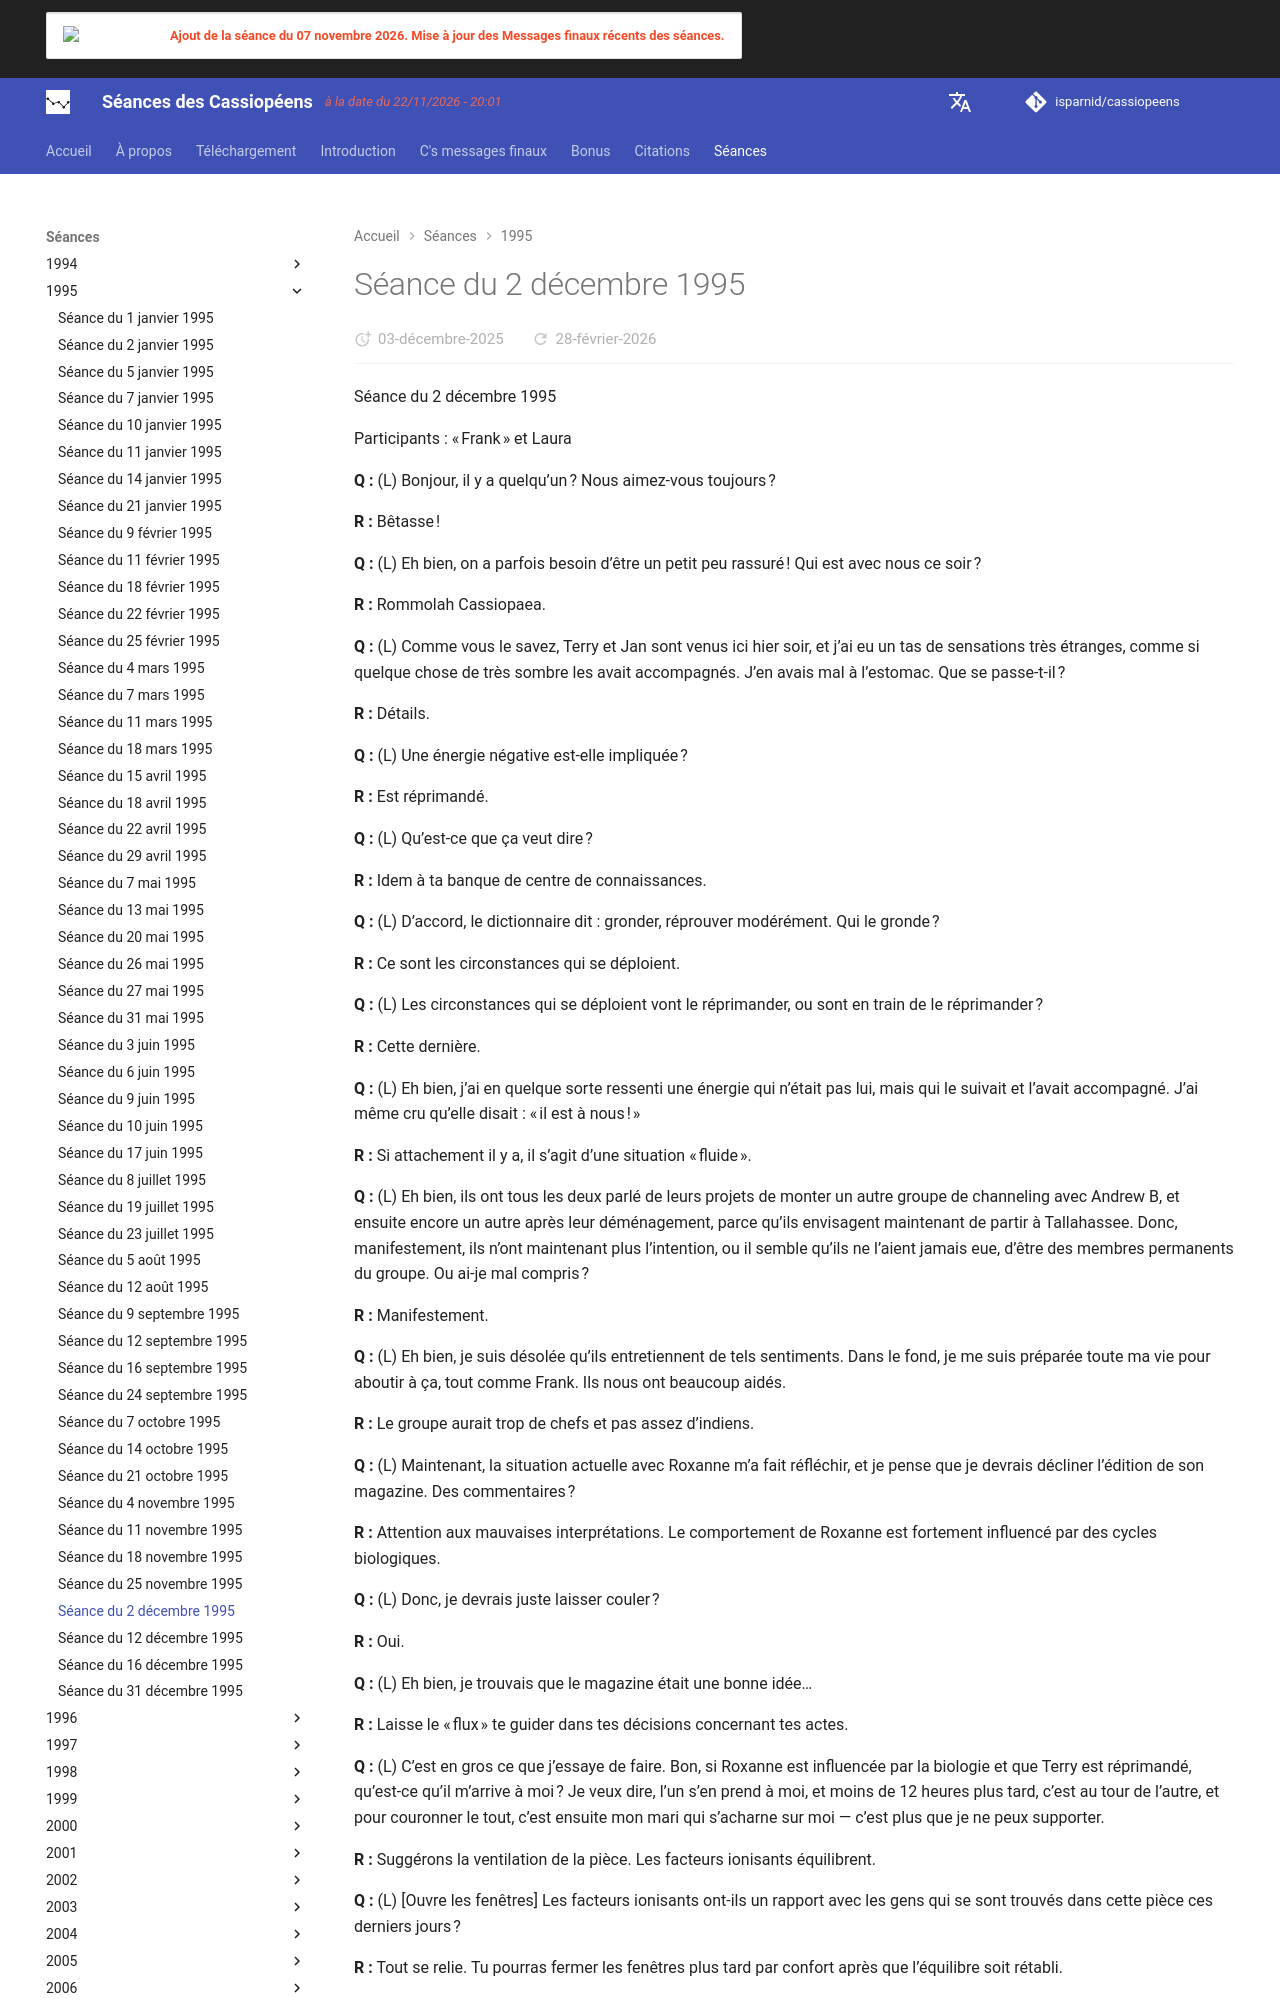

repository: isparnid/cassiopeens · page: séances/1995/1995-12-02/index.html · generator: mkdocs

---
title: "Séance du 2 décembre 1995"
date:
  created: 2026-01-24
  updated: 2026-01-24
---

# Séance du 2 décembre 1995

Séance du 2 décembre 1995

Participants : « Frank » et Laura

**Q :** (L) Bonjour, il y a quelqu’un ? Nous aimez-vous toujours ?

**R :** Bêtasse !

**Q :** (L) Eh bien, on a parfois besoin d’être un petit peu rassuré ! Qui est avec nous ce soir ?

**R :** Rommolah Cassiopaea.

**Q :** (L) Comme vous le savez, Terry et Jan sont venus ici hier soir, et j’ai eu un tas de sensations très étranges, comme si quelque chose de très sombre les avait accompagnés. J’en avais mal à l’estomac. Que se passe-t-il ?

**R :** Détails.

**Q :** (L) Une énergie négative est-elle impliquée ?

**R :** Est réprimandé.

**Q :** (L) Qu’est-ce que ça veut dire ?

**R :** Idem à ta banque de centre de connaissances.

**Q :** (L) D’accord, le dictionnaire dit : gronder, réprouver modérément. Qui le gronde ?

**R :** Ce sont les circonstances qui se déploient.

**Q :** (L) Les circonstances qui se déploient vont le réprimander, ou sont en train de le réprimander ?

**R :** Cette dernière.

**Q :** (L) Eh bien, j’ai en quelque sorte ressenti une énergie qui n’était pas lui, mais qui le suivait et l’avait accompagné. J’ai même cru qu’elle disait : « il est à nous ! »

**R :** Si attachement il y a, il s’agit d’une situation « fluide ».

**Q :** (L) Eh bien, ils ont tous les deux parlé de leurs projets de monter un autre groupe de channeling avec Andrew B, et ensuite encore un autre après leur déménagement, parce qu’ils envisagent maintenant de partir à Tallahassee. Donc, manifestement, ils n’ont maintenant plus l’intention, ou il semble qu’ils ne l’aient jamais eue, d’être des membres permanents du groupe. Ou ai-je mal compris ?

**R :** Manifestement.

**Q :** (L) Eh bien, je suis désolée qu’ils entretiennent de tels sentiments. Dans le fond, je me suis préparée toute ma vie pour aboutir à ça, tout comme Frank. Ils nous ont beaucoup aidés.

**R :** Le groupe aurait trop de chefs et pas assez d’indiens.

**Q :** (L) Maintenant, la situation actuelle avec Roxanne m’a fait réfléchir, et je pense que je devrais décliner l’édition de son magazine. Des commentaires ?

**R :** Attention aux mauvaises interprétations. Le comportement de Roxanne est fortement influencé par des cycles biologiques.

**Q :** (L) Donc, je devrais juste laisser couler ?

**R :** Oui.

**Q :** (L) Eh bien, je trouvais que le magazine était une bonne idée…

**R :** Laisse le « flux » te guider dans tes décisions concernant tes actes.

**Q :** (L) C’est en gros ce que j’essaye de faire. Bon, si Roxanne est influencée par la biologie et que Terry est réprimandé, qu’est-ce qu’il m’arrive à moi ? Je veux dire, l’un s’en prend à moi, et moins de 12 heures plus tard, c’est au tour de l’autre, et pour couronner le tout, c’est ensuite mon mari qui s’acharne sur moi — c’est plus que je ne peux supporter.

**R :** Suggérons la ventilation de la pièce. Les facteurs ionisants équilibrent.

**Q :** (L) [Ouvre les fenêtres] Les facteurs ionisants ont-ils un rapport avec les gens qui se sont trouvés dans cette pièce ces derniers jours ?

**R :** Tout se relie. Tu pourras fermer les fenêtres plus tard par confort après que l’équilibre soit rétabli.
